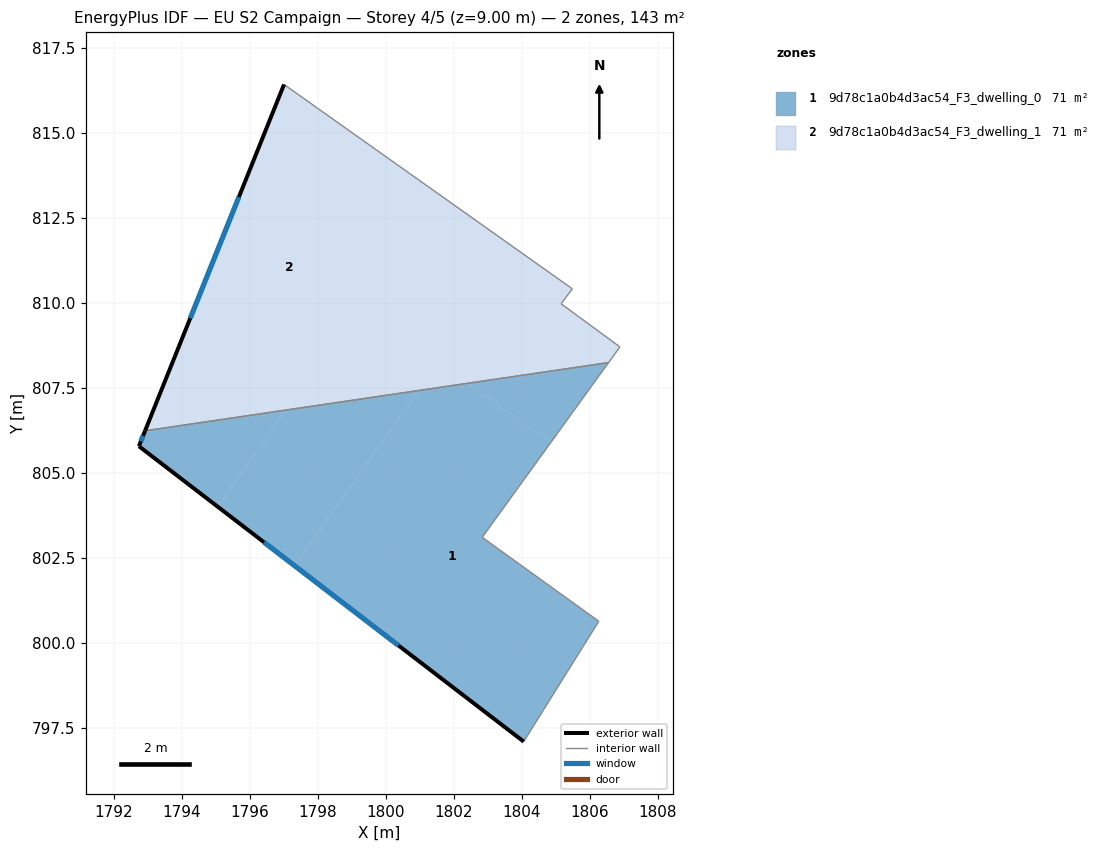
=== STOREY PLAN SPEC (per zone: floor XY polygon, exterior-wall plan segments, windows/doors) ===
zone 1: 9d78c1a0b4d3ac54_F3_dwelling_0  (71.4 m²)
  floor: (1804.85, 805.89) (1802.84, 803.11) (1806.27, 800.64) (1804.06, 797.10) (1797.32, 802.27) (1800.97, 807.43) (1802.40, 807.64)
  floor: (1797.07, 806.85) (1795.06, 804.01) (1792.74, 805.79) (1792.92, 806.24)
  floor: (1806.56, 808.25) (1804.85, 805.89) (1802.40, 807.64)
  floor: (1800.97, 807.43) (1797.32, 802.27) (1795.06, 804.01) (1797.07, 806.85)
  exterior wall: (1792.92, 806.24) – (1792.74, 805.79)  [0.5 m]
    window: (1792.86, 806.09) – (1792.80, 805.94)  [0.2 m²]
  exterior wall: (1792.74, 805.79) – (1804.06, 797.10)  [14.3 m]
    window: (1796.42, 802.96) – (1800.38, 799.92)  [5.2 m²]
  interior walls: 4
zone 2: 9d78c1a0b4d3ac54_F3_dwelling_1  (71.4 m²)
  floor: (1801.57, 813.20) (1797.07, 806.85) (1792.92, 806.24) (1797.01, 816.43)
  floor: (1805.49, 810.42) (1805.16, 809.98) (1806.89, 808.71) (1806.56, 808.25) (1802.40, 807.64) (1801.55, 808.24) (1800.97, 807.43) (1797.07, 806.85) (1801.57, 813.20)
  floor: (1802.40, 807.64) (1800.97, 807.43) (1801.55, 808.24)
  exterior wall: (1797.01, 816.43) – (1792.92, 806.24)  [11.0 m]
    window: (1795.68, 813.12) – (1794.25, 809.55)  [4.0 m²]
  interior walls: 5

=== DERIVED (storey summary) ===
Building: EU S2 Campaign
Storey: 4 of 5  (floor level z = 9.00 m)
Storey gross floor area: 142.7 m²
Zones on this storey: 2
  - 9d78c1a0b4d3ac54_F3_dwelling_0: floor 71.4 m²; exterior wall 14.8 m (44.3 m²); 2 window(s) 5.4 m²; WWR 12.2%
  - 9d78c1a0b4d3ac54_F3_dwelling_1: floor 71.4 m²; exterior wall 11.0 m (32.9 m²); 1 window(s) 4.0 m²; WWR 12.2%
Zone adjacency (shared interzone walls):
  - 9d78c1a0b4d3ac54_F3_dwelling_0 ↔ 9d78c1a0b4d3ac54_F3_dwelling_1